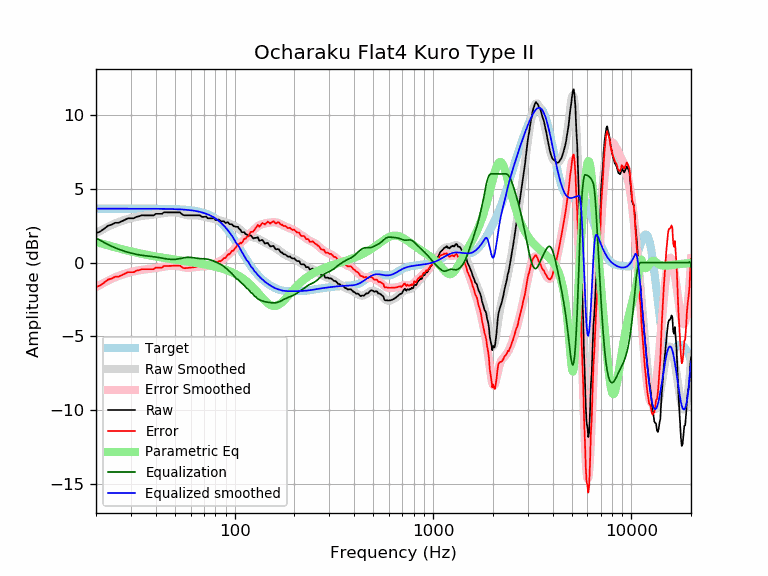

The table this chart was drawn from, first rows:
frequency, raw, error, smoothed, error_smoothed, equalization, parametric_eq, equalized_raw, equalized_smoothed, target
20, 1.99, -1.66, 1.98, -1.66, 1.66, 1.39, 3.65, 3.65, 3.65
21, 2.10, -1.55, 2.14, -1.50, 1.50, 1.31, 3.60, 3.65, 3.65
22, 2.29, -1.36, 2.29, -1.36, 1.36, 1.24, 3.65, 3.65, 3.65
23, 2.49, -1.15, 2.43, -1.22, 1.22, 1.16, 3.71, 3.65, 3.65
24, 2.57, -1.08, 2.55, -1.10, 1.10, 1.09, 3.67, 3.65, 3.65
25, 2.69, -0.95, 2.65, -1.00, 1.00, 1.03, 3.69, 3.65, 3.65
26, 2.69, -0.95, 2.74, -0.90, 0.90, 0.97, 3.60, 3.65, 3.65
27, 2.79, -0.85, 2.82, -0.82, 0.82, 0.91, 3.62, 3.65, 3.65
28, 2.90, -0.75, 2.89, -0.75, 0.75, 0.85, 3.65, 3.65, 3.65
29, 3.00, -0.65, 2.95, -0.69, 0.69, 0.80, 3.69, 3.65, 3.65
30, 3.00, -0.65, 3.01, -0.64, 0.64, 0.76, 3.64, 3.65, 3.65
31, 3.00, -0.65, 3.05, -0.59, 0.59, 0.71, 3.59, 3.65, 3.65
32, 3.10, -0.55, 3.09, -0.55, 0.55, 0.67, 3.65, 3.65, 3.65
33, 3.13, -0.51, 3.13, -0.52, 0.52, 0.63, 3.65, 3.65, 3.65
34, 3.20, -0.45, 3.15, -0.49, 0.49, 0.59, 3.69, 3.65, 3.65
35, 3.20, -0.45, 3.18, -0.47, 0.47, 0.56, 3.67, 3.64, 3.64
36, 3.20, -0.45, 3.19, -0.45, 0.45, 0.52, 3.65, 3.64, 3.64
37, 3.20, -0.45, 3.21, -0.43, 0.43, 0.49, 3.63, 3.64, 3.64
38, 3.20, -0.45, 3.23, -0.42, 0.42, 0.46, 3.61, 3.64, 3.64
39, 3.19, -0.45, 3.25, -0.40, 0.40, 0.44, 3.59, 3.64, 3.64
40, 3.30, -0.34, 3.27, -0.37, 0.37, 0.41, 3.67, 3.64, 3.64
41, 3.30, -0.34, 3.29, -0.35, 0.35, 0.38, 3.65, 3.64, 3.64
42, 3.30, -0.34, 3.31, -0.33, 0.33, 0.36, 3.62, 3.64, 3.64
43, 3.30, -0.34, 3.34, -0.30, 0.30, 0.34, 3.60, 3.64, 3.64
44, 3.40, -0.23, 3.36, -0.27, 0.27, 0.32, 3.68, 3.63, 3.63
45, 3.40, -0.23, 3.38, -0.25, 0.25, 0.29, 3.65, 3.63, 3.63
46, 3.40, -0.23, 3.40, -0.23, 0.23, 0.27, 3.63, 3.63, 3.63
47, 3.40, -0.23, 3.41, -0.22, 0.22, 0.25, 3.62, 3.63, 3.63
48, 3.40, -0.22, 3.41, -0.21, 0.21, 0.23, 3.61, 3.62, 3.62
49, 3.40, -0.22, 3.41, -0.21, 0.21, 0.22, 3.61, 3.62, 3.62
50, 3.40, -0.22, 3.40, -0.21, 0.21, 0.20, 3.61, 3.62, 3.62
51, 3.40, -0.21, 3.38, -0.23, 0.23, 0.18, 3.63, 3.61, 3.61
52, 3.40, -0.21, 3.36, -0.25, 0.25, 0.16, 3.64, 3.61, 3.61
53, 3.40, -0.20, 3.33, -0.27, 0.27, 0.15, 3.67, 3.60, 3.60
54, 3.29, -0.30, 3.30, -0.29, 0.29, 0.13, 3.59, 3.59, 3.59
55, 3.22, -0.37, 3.27, -0.32, 0.32, 0.11, 3.54, 3.59, 3.59
56, 3.20, -0.38, 3.24, -0.34, 0.34, 0.10, 3.54, 3.58, 3.58
57, 3.20, -0.37, 3.22, -0.35, 0.35, 0.08, 3.55, 3.57, 3.57
58, 3.20, -0.36, 3.20, -0.36, 0.36, 0.07, 3.56, 3.56, 3.56
59, 3.20, -0.35, 3.19, -0.36, 0.36, 0.05, 3.55, 3.55, 3.55
60, 3.20, -0.34, 3.19, -0.35, 0.35, 0.04, 3.55, 3.54, 3.54
61, 3.20, -0.33, 3.19, -0.33, 0.33, 0.02, 3.53, 3.53, 3.53
62, 3.20, -0.32, 3.20, -0.32, 0.32, 0.01, 3.52, 3.51, 3.51
63, 3.20, -0.30, 3.20, -0.30, 0.30, -0.01, 3.50, 3.50, 3.50
64, 3.20, -0.29, 3.19, -0.29, 0.29, -0.02, 3.49, 3.48, 3.48
65, 3.20, -0.27, 3.19, -0.28, 0.28, -0.04, 3.48, 3.47, 3.47
66, 3.20, -0.25, 3.18, -0.27, 0.27, -0.05, 3.47, 3.45, 3.45
67, 3.20, -0.23, 3.16, -0.27, 0.27, -0.07, 3.46, 3.43, 3.43
68, 3.12, -0.29, 3.14, -0.26, 0.26, -0.08, 3.38, 3.41, 3.41
69, 3.08, -0.30, 3.12, -0.26, 0.26, -0.10, 3.34, 3.38, 3.38
70, 3.10, -0.26, 3.10, -0.25, 0.25, -0.12, 3.35, 3.36, 3.36
71, 3.10, -0.23, 3.08, -0.25, 0.25, -0.13, 3.35, 3.33, 3.33
72, 3.12, -0.18, 3.06, -0.24, 0.24, -0.15, 3.36, 3.30, 3.30
73, 3.00, -0.26, 3.04, -0.23, 0.23, -0.16, 3.23, 3.27, 3.27
74, 3.00, -0.24, 3.03, -0.21, 0.21, -0.18, 3.21, 3.24, 3.24
75, 3.00, -0.20, 3.01, -0.19, 0.19, -0.20, 3.19, 3.20, 3.20
76, 3.00, -0.17, 3.00, -0.17, 0.17, -0.21, 3.16, 3.16, 3.16
77, 3.00, -0.13, 2.98, -0.14, 0.14, -0.23, 3.14, 3.12, 3.12
78, 3.00, -0.08, 2.97, -0.11, 0.11, -0.25, 3.11, 3.08, 3.08
79, 3.00, -0.04, 2.95, -0.08, 0.08, -0.27, 3.08, 3.03, 3.03
... 553 more rows
